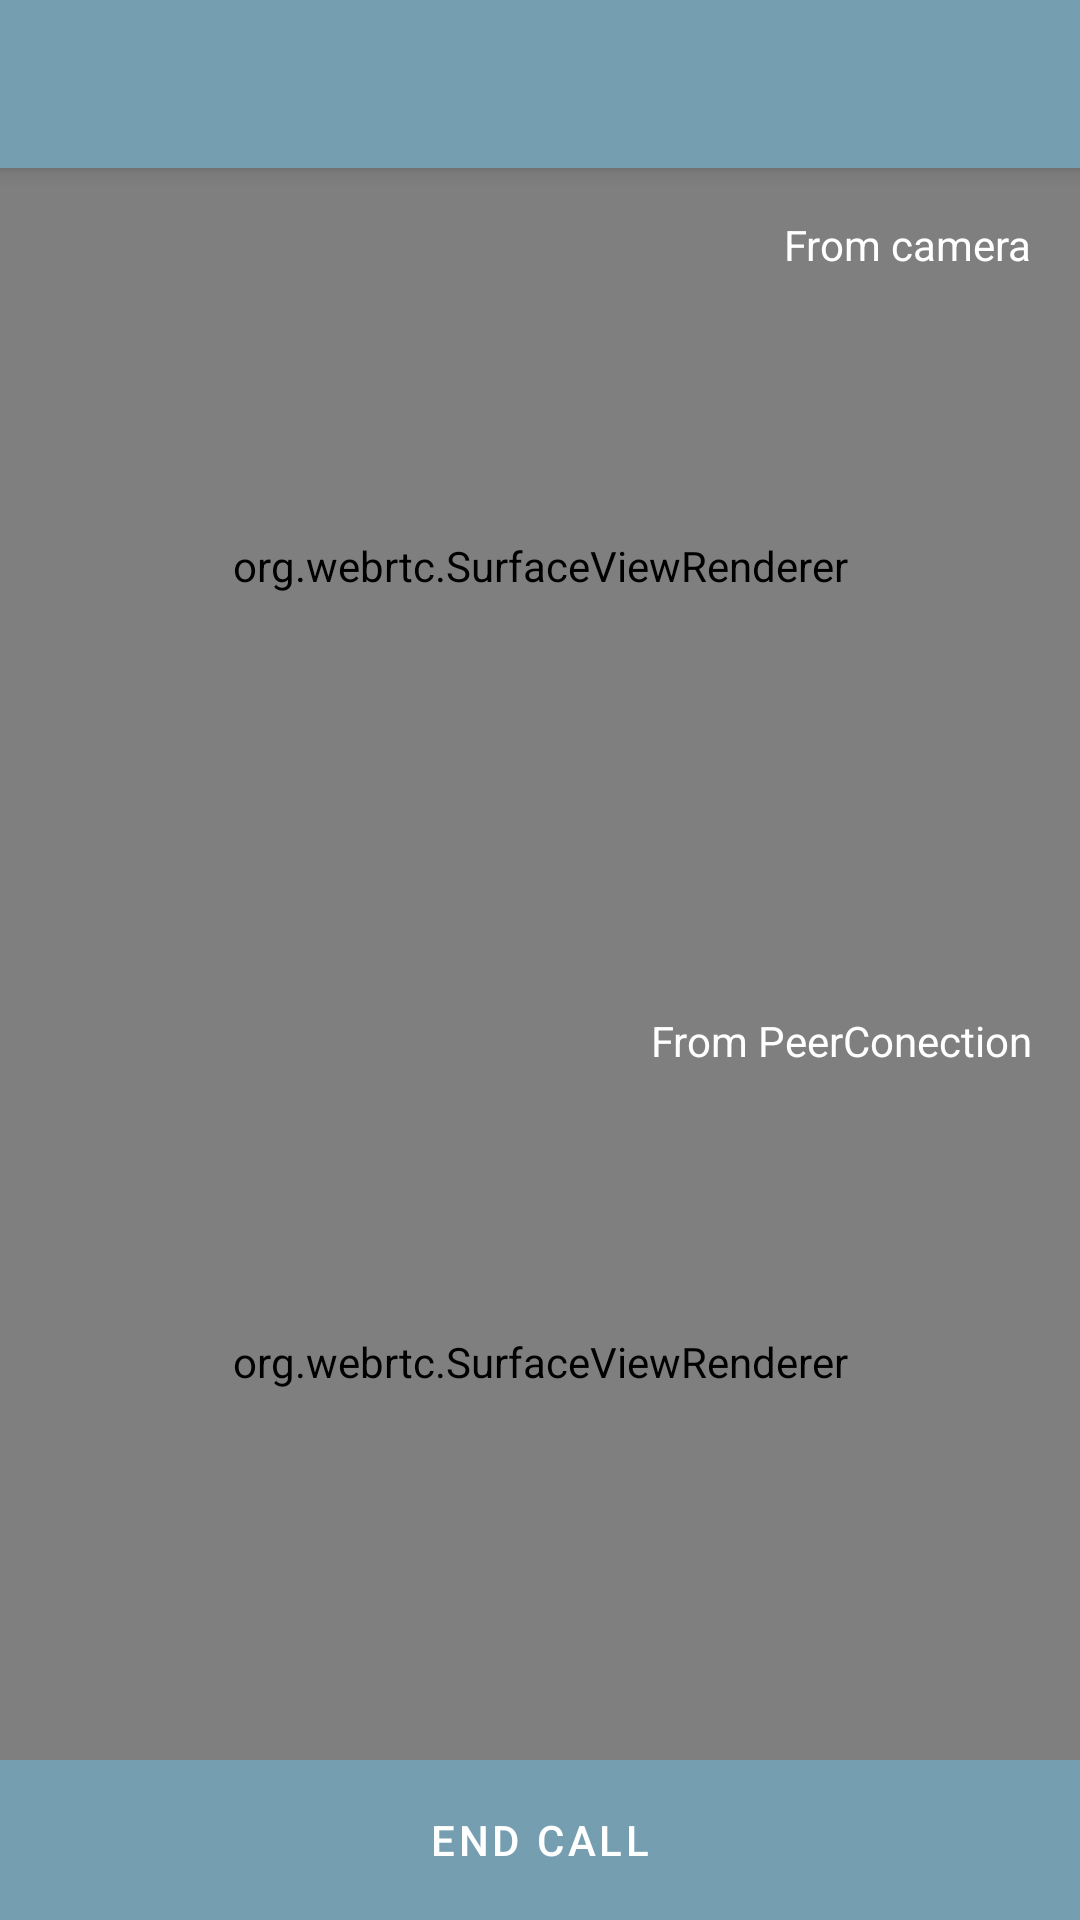

Layout XML and referenced resources for this Android screen:
<!-- AndroidManifest.xml: application theme Theme.Coaching -->
<!-- res/layout/activity_sample_peer_connection.xml -->
<?xml version="1.0" encoding="utf-8"?>
<layout>

    <androidx.coordinatorlayout.widget.CoordinatorLayout xmlns:android="http://schemas.android.com/apk/res/android"
        xmlns:app="http://schemas.android.com/apk/res-auto"
        xmlns:tools="http://schemas.android.com/tools"
        android:layout_width="match_parent"
        android:layout_height="match_parent"
        tools:context="com.myhexaville.androidwebrtc.com.shivam.androidwebrtc.tutorial.MediaStreamActivity">

        <com.google.android.material.appbar.AppBarLayout
            android:layout_width="match_parent"
            android:layout_height="wrap_content"
            >

            <androidx.appcompat.widget.Toolbar
                android:id="@+id/toolbar"
                android:layout_width="match_parent"
                android:layout_height="?attr/actionBarSize"
                android:background="?attr/colorPrimary"
                 />

        </com.google.android.material.appbar.AppBarLayout>

        <LinearLayout
            android:layout_width="match_parent"
            android:layout_height="match_parent"
            android:orientation="vertical"
            app:layout_behavior="@string/appbar_scrolling_view_behavior">


            <FrameLayout
                android:layout_width="match_parent"
                android:layout_height="0dp"
                android:layout_weight="5">

                <org.webrtc.SurfaceViewRenderer
                    android:id="@+id/surface_view"
                    android:layout_width="match_parent"
                    android:layout_height="match_parent" />

                <TextView
                    android:layout_width="wrap_content"
                    android:text="From camera"
                    android:layout_gravity="top|end"
                    android:textColor="#fff"
                    android:layout_margin="16dp"
                    android:layout_height="wrap_content" />
            </FrameLayout>

            <FrameLayout
                android:layout_width="match_parent"
                android:layout_height="0dp"
                android:layout_weight="5">

                <org.webrtc.SurfaceViewRenderer
                    android:id="@+id/surface_view2"
                    android:layout_width="match_parent"
                    android:layout_height="match_parent" />

                <TextView
                    android:layout_width="wrap_content"
                    android:text="From PeerConection"
                    android:layout_gravity="top|end"
                    android:textColor="#fff"
                    android:layout_margin="16dp"
                    android:layout_height="wrap_content" />

            </FrameLayout>
            
            <FrameLayout
                android:layout_width="match_parent"
                android:layout_height="0dp"
                android:layout_weight="1">

                <Button
                    android:id="@+id/endCallButton"
                    android:layout_width="match_parent"
                    android:text="End call"
                    android:background="#FF0000"
                    android:layout_height="match_parent"
                    android:layout_weight="5"></Button>


            </FrameLayout>


        </LinearLayout>
    </androidx.coordinatorlayout.widget.CoordinatorLayout>
</layout>
<!-- resources referenced by this layout -->
<resources>
  <style name="Theme.Coaching" parent="Theme.MaterialComponents.DayNight.DarkActionBar">
          
          <item name="colorPrimary">@color/main</item>
          <item name="colorPrimaryVariant">@color/main</item>
          <item name="colorOnPrimary">@color/white</item>
          
          <item name="colorSecondary">@color/teal_200</item>
          <item name="colorSecondaryVariant">@color/teal_700</item>
          <item name="colorOnSecondary">@color/black</item>
          
          <item name="android:statusBarColor" tools:targetApi="l">?attr/colorPrimaryVariant</item>
          
          <item name="windowActionBar">false</item>
          <item name="windowNoTitle">true</item>
      </style>
  <color name="main">#759FB1</color>
  <color name="white">#FFFFFFFF</color>
  <color name="teal_200">#FF03DAC5</color>
  <color name="teal_700">#FF018786</color>
  <color name="black">#FF000000</color>
</resources>
